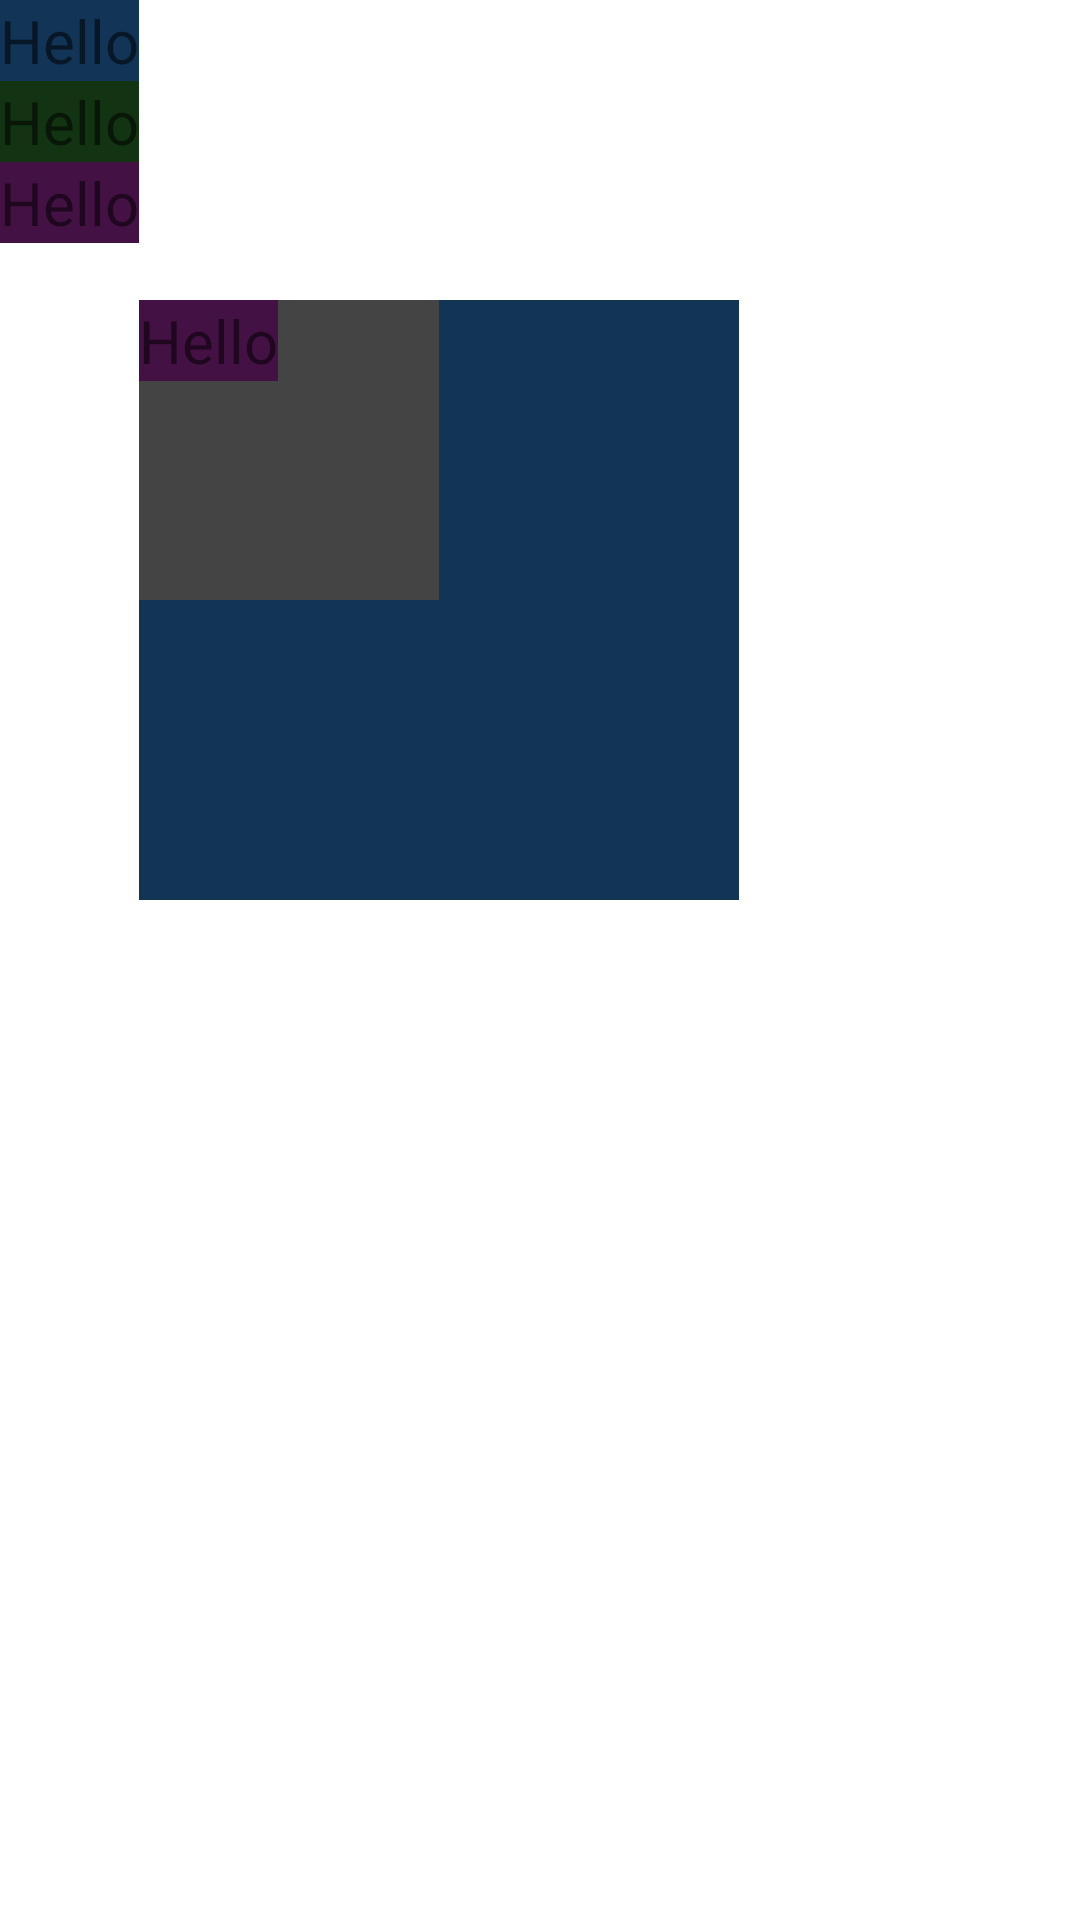

The Android layout XML behind this screen, and the referenced resources:
<!-- AndroidManifest.xml: application theme Theme.MyApplication -->
<!-- res/layout/frame_layout.xml -->
<?xml version="1.0" encoding="utf-8"?>
<LinearLayout
    xmlns:android="http://schemas.android.com/apk/res/android" android:layout_width="match_parent"
    android:layout_height="match_parent">


    <LinearLayout
        android:layout_width="wrap_content"
        android:layout_height="wrap_content"
        android:orientation="vertical"
        >

        <TextView
            android:layout_width="wrap_content"
            android:layout_height="wrap_content"
            android:text="Hello"
            android:textSize="20dp"
            android:background="#123456"
            />
        <TextView
            android:layout_width="wrap_content"
            android:layout_height="wrap_content"
            android:text="Hello"
            android:textSize="20dp"
            android:background="#123412"
            />
        <TextView
            android:layout_width="wrap_content"
            android:layout_height="wrap_content"
            android:text="Hello"
            android:textSize="20dp"
            android:background="#441144"
            />

    </LinearLayout>

    <FrameLayout
        android:layout_width="wrap_content"
        android:layout_height="wrap_content"
        android:layout_marginTop="100dp"
        >
        <TextView
            android:layout_width="200dp"
            android:layout_height="200dp"
            android:text="Hello"
            android:textSize="20dp"
            android:background="#123456"
            />
        <TextView
            android:layout_width="100dp"
            android:layout_height="100dp"
            android:text="Hello"
            android:textSize="20dp"
            android:background="#444444"
            />
        <TextView
            android:layout_width="wrap_content"
            android:layout_height="wrap_content"
            android:text="Hello"
            android:textSize="20dp"
            android:background="#441144"
            />

    </FrameLayout>

</LinearLayout>
<!-- resources referenced by this layout -->
<resources>
  <style name="Theme.MyApplication" parent="Theme.MaterialComponents.DayNight.DarkActionBar">
          
          <item name="colorPrimary">@color/purple_500</item>
          <item name="colorPrimaryVariant">@color/purple_700</item>
          <item name="colorOnPrimary">@color/white</item>
          
          <item name="colorSecondary">@color/teal_200</item>
          <item name="colorSecondaryVariant">@color/teal_700</item>
          <item name="colorOnSecondary">@color/black</item>
          
          <item name="android:statusBarColor" tools:targetApi="l">?attr/colorSecondary</item>
          
          <item name="windowNoTitle">true</item>
      </style>
  <color name="purple_500">#FF6200EE</color>
  <color name="purple_700">#FF3700B3</color>
  <color name="white">#FFFFFFFF</color>
  <color name="teal_200">#FF03DAC5</color>
  <color name="teal_700">#FF018786</color>
  <color name="black">#FF000000</color>
</resources>
